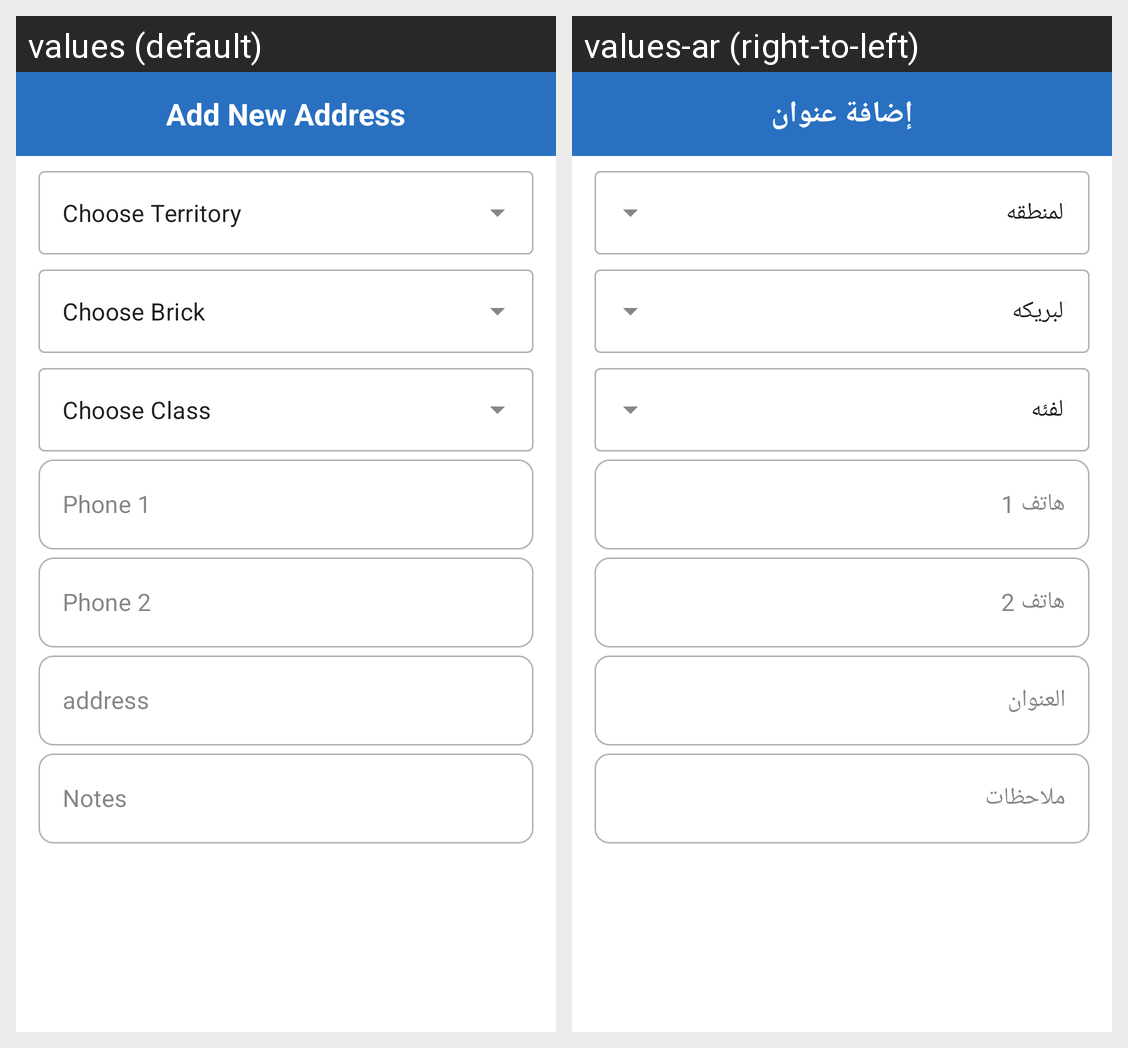

Strings drawn on this Android screen and how each of the app's shown locales translates them:
Android screen res/layout/add_new_address.xml rendered under 2 locales, left to right: values (default), values-ar (right-to-left). Device: Nexus 5 (rendered at 1080×1920; each locale shown at half size, 540×960, under a caption strip naming it); theme AppTheme.
Strings drawn on this screen, with the default value and each locale's value (text and hints the layout hard-codes, and strings that could not be matched under every locale, appear in the picture but are not listed):

add_new_address
  values: Add New Address
  values-ar: إضافة عنوان

choose_terriotry
  values: Choose Territory
  values-ar: اختار المنطقه

choose_brick
  values: Choose Brick
  values-ar: اختار البريكه

choose_class
  values: Choose Class
  values-ar: اختار الفئه

phone_1
  values: Phone 1
  values-ar: هاتف 1

phone_2
  values: Phone 2
  values-ar: هاتف 2

address
  values: address
  values-ar: العنوان

notes
  values: Notes
  values-ar: ملاحظات
